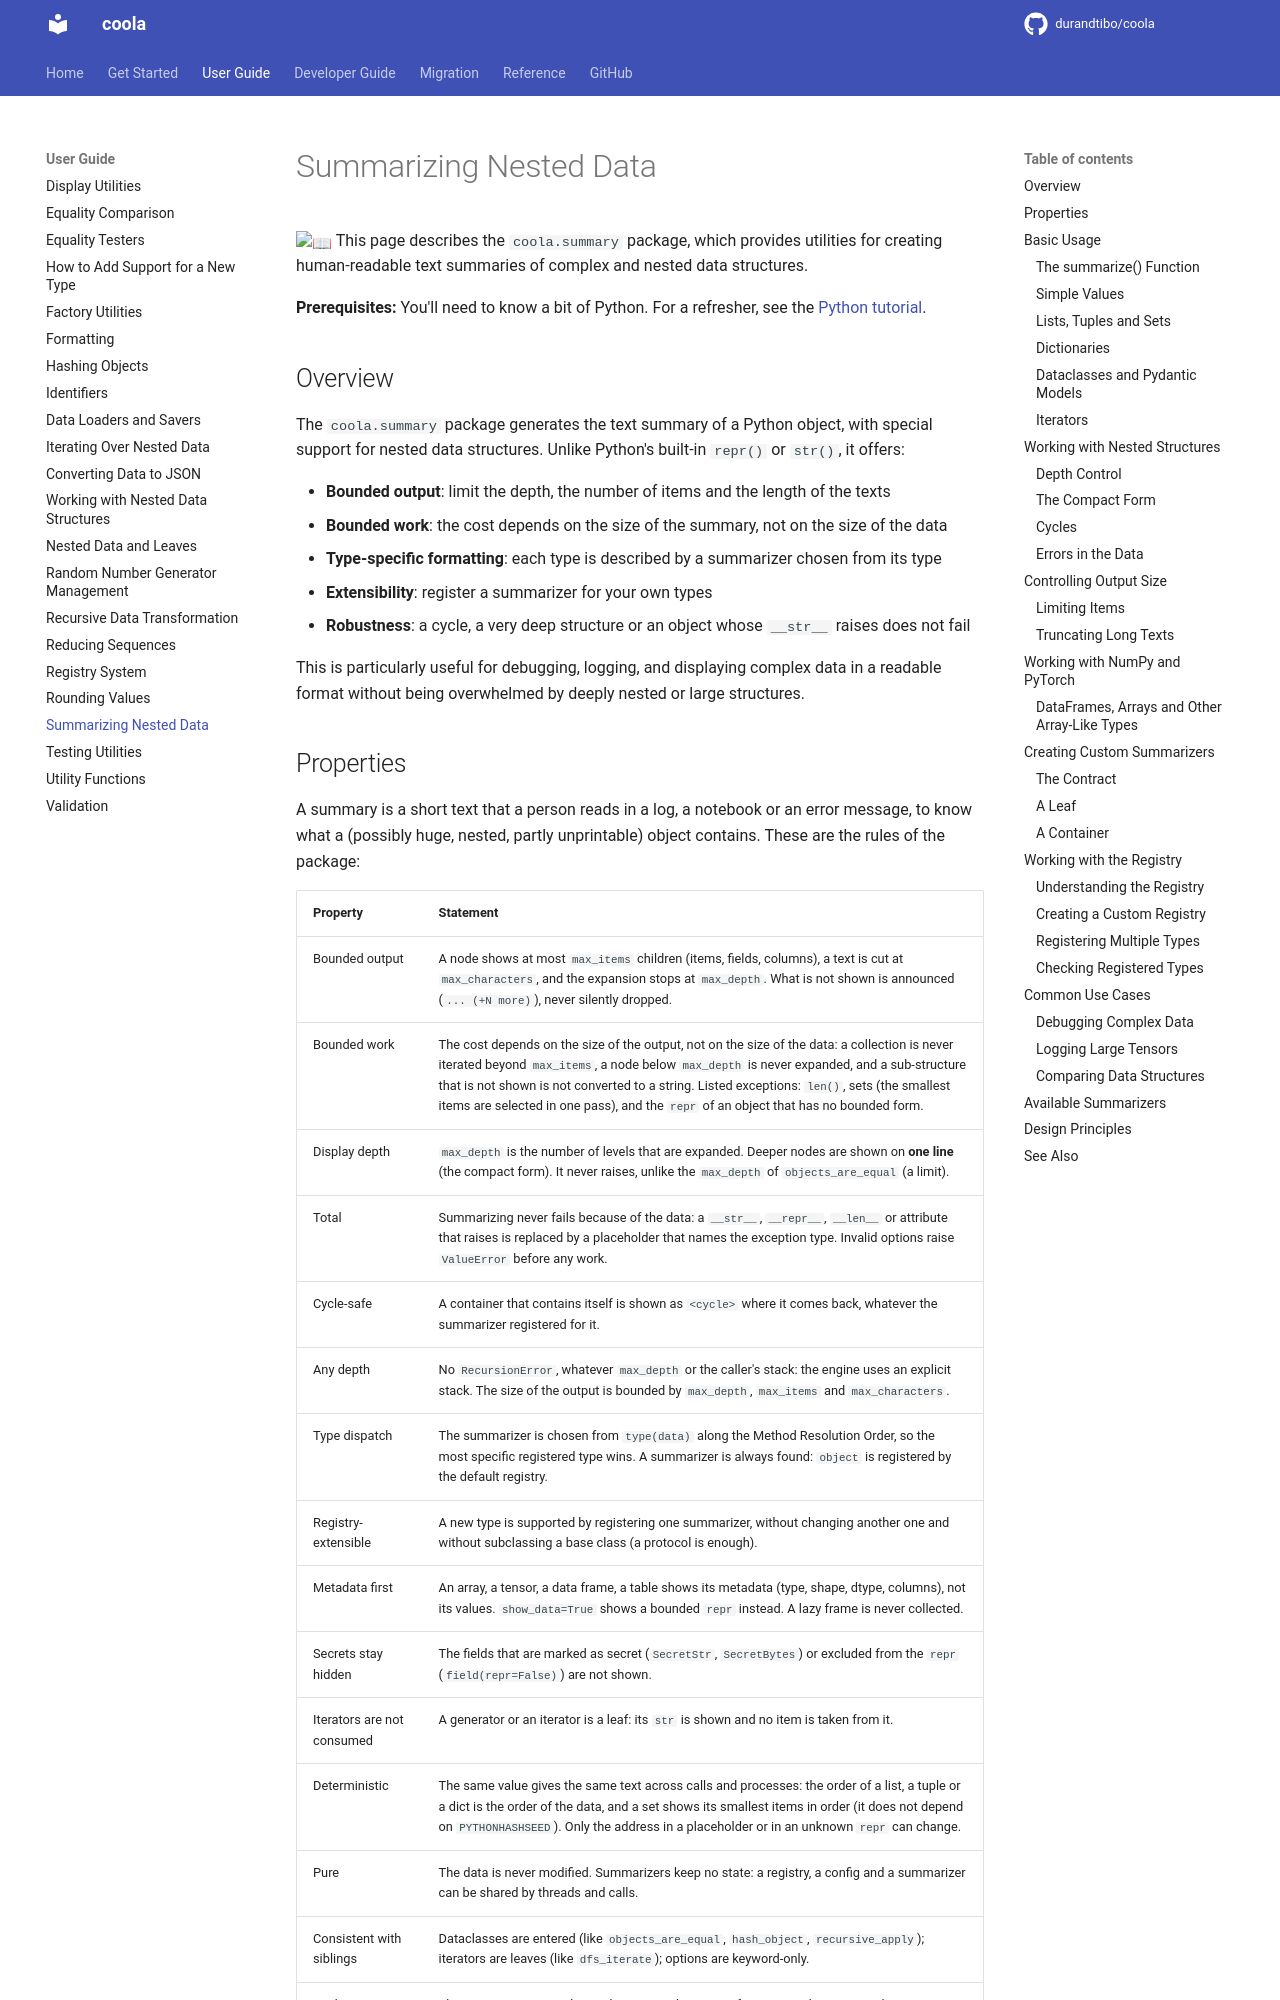

repository: durandtibo/coola · page: main/uguide/summary/index.html · generator: mkdocs

# Summarizing Nested Data

:book: This page describes the `coola.summary` package, which provides utilities for creating
human-readable text summaries of complex and nested data structures.

**Prerequisites:** You'll need to know a bit of Python.
For a refresher, see the [Python tutorial](https://docs.python.org/tutorial/).

## Overview

The `coola.summary` package generates the text summary of a Python object, with special support for
nested data structures. Unlike Python's built-in `repr()` or `str()`, it offers:

- **Bounded output**: limit the depth, the number of items and the length of the texts
- **Bounded work**: the cost depends on the size of the summary, not on the size of the data
- **Type-specific formatting**: each type is described by a summarizer chosen from its type
- **Extensibility**: register a summarizer for your own types
- **Robustness**: a cycle, a very deep structure or an object whose `__str__` raises does not fail

This is particularly useful for debugging, logging, and displaying complex data in a readable
format without being overwhelmed by deeply nested or large structures.
